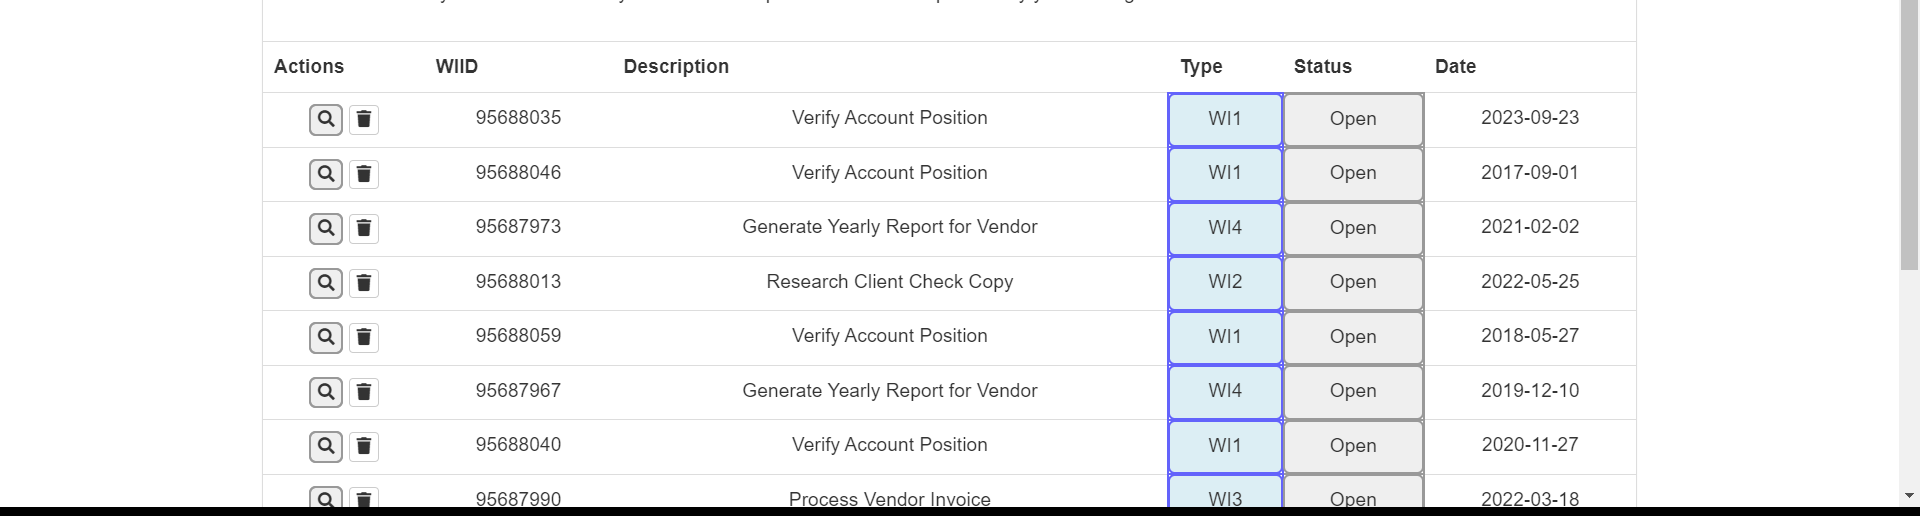
Task: This project will have all the basic activities of uipath
Workflow: forEachUiElement_Activity

Step 1: For Each UI Element on the tbody in window 'ACME System 1 - Work Items' (chrome.exe)
